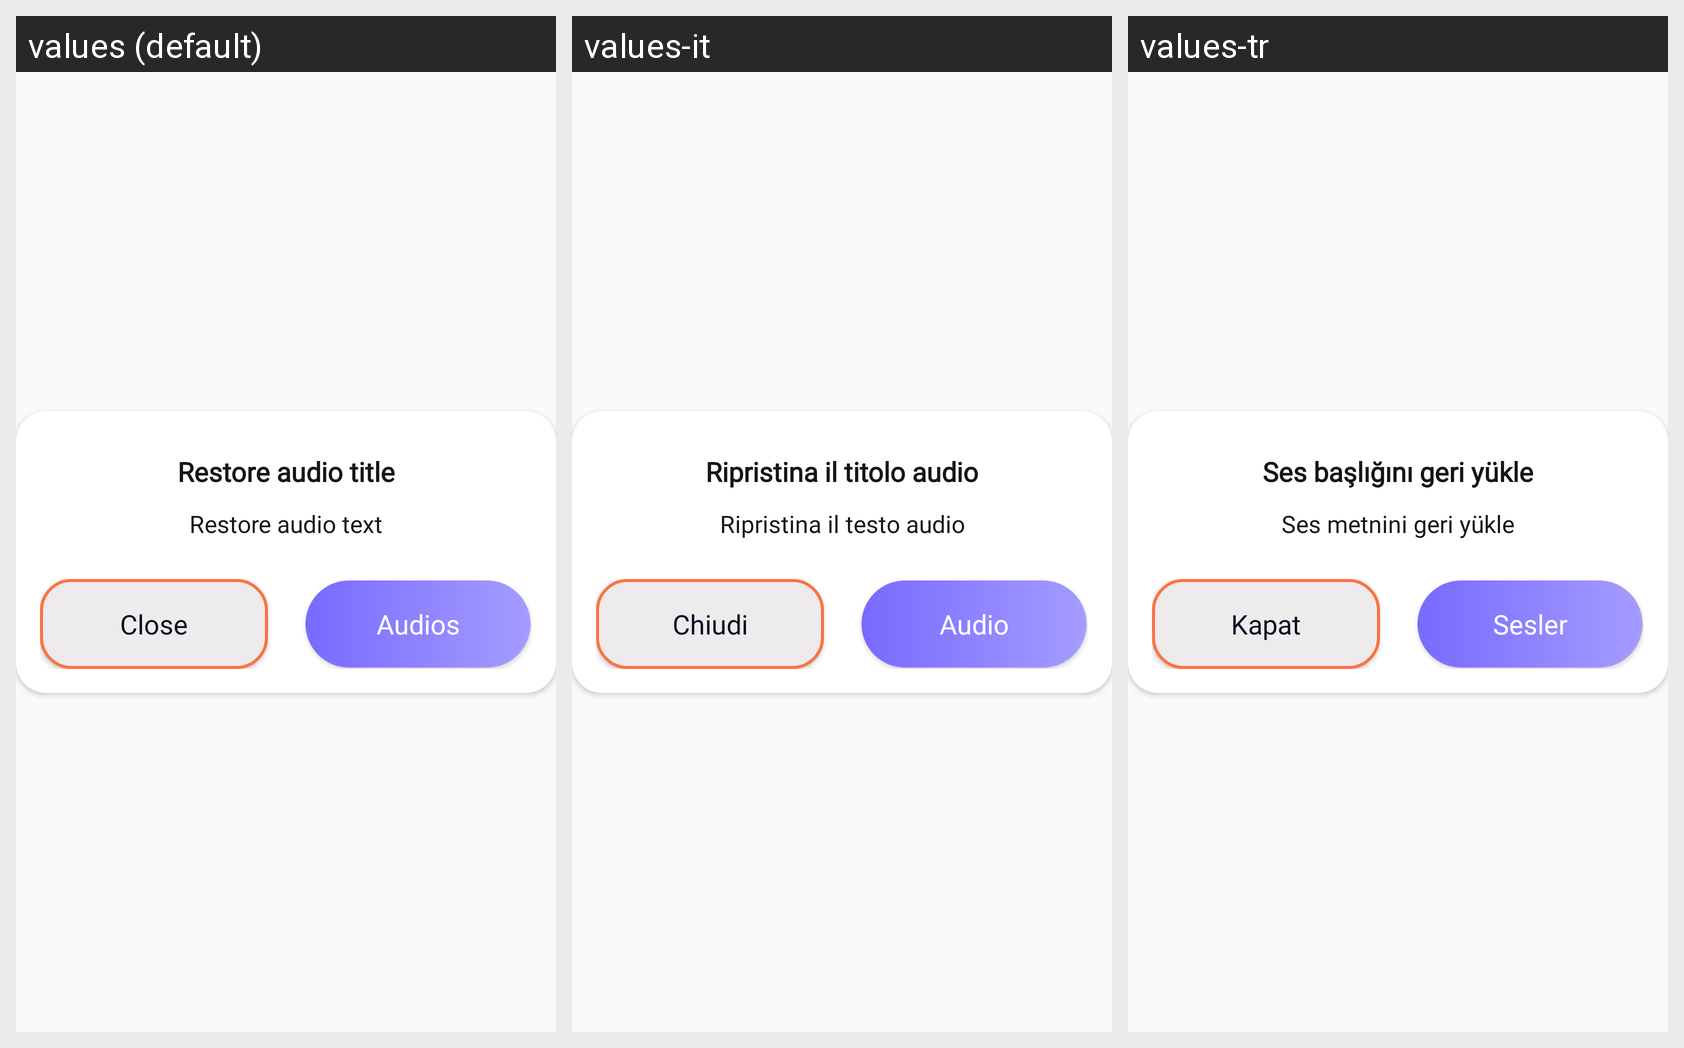

Locale-by-locale string values for the Android screen shown in this grid:
Android screen res/layout/dialog_recover_audio.xml rendered under 3 locales, left to right: values (default), values-it, values-tr. Device: Nexus 5 (rendered at 1080×1920; each locale shown at half size, 540×960, under a caption strip naming it); theme Theme.Recovery.
Other locales in the repository, not shown: values-ar, values-de, values-es, values-fr, values-pt, values-ru.
Strings drawn on this screen, with the default value and each locale's value (text and hints the layout hard-codes, and strings that could not be matched under every locale, appear in the picture but are not listed):

restore_dialog_audio_title
  values: Restore audio title
  values-it: Ripristina il titolo audio
  values-tr: Ses başlığını geri yükle

restore_dialog_audio_text
  values: Restore audio text
  values-it: Ripristina il testo audio
  values-tr: Ses metnini geri yükle

close
  values: Close
  values-it: Chiudi
  values-tr: Kapat

audios
  values: Audios
  values-it: Audio
  values-tr: Sesler
